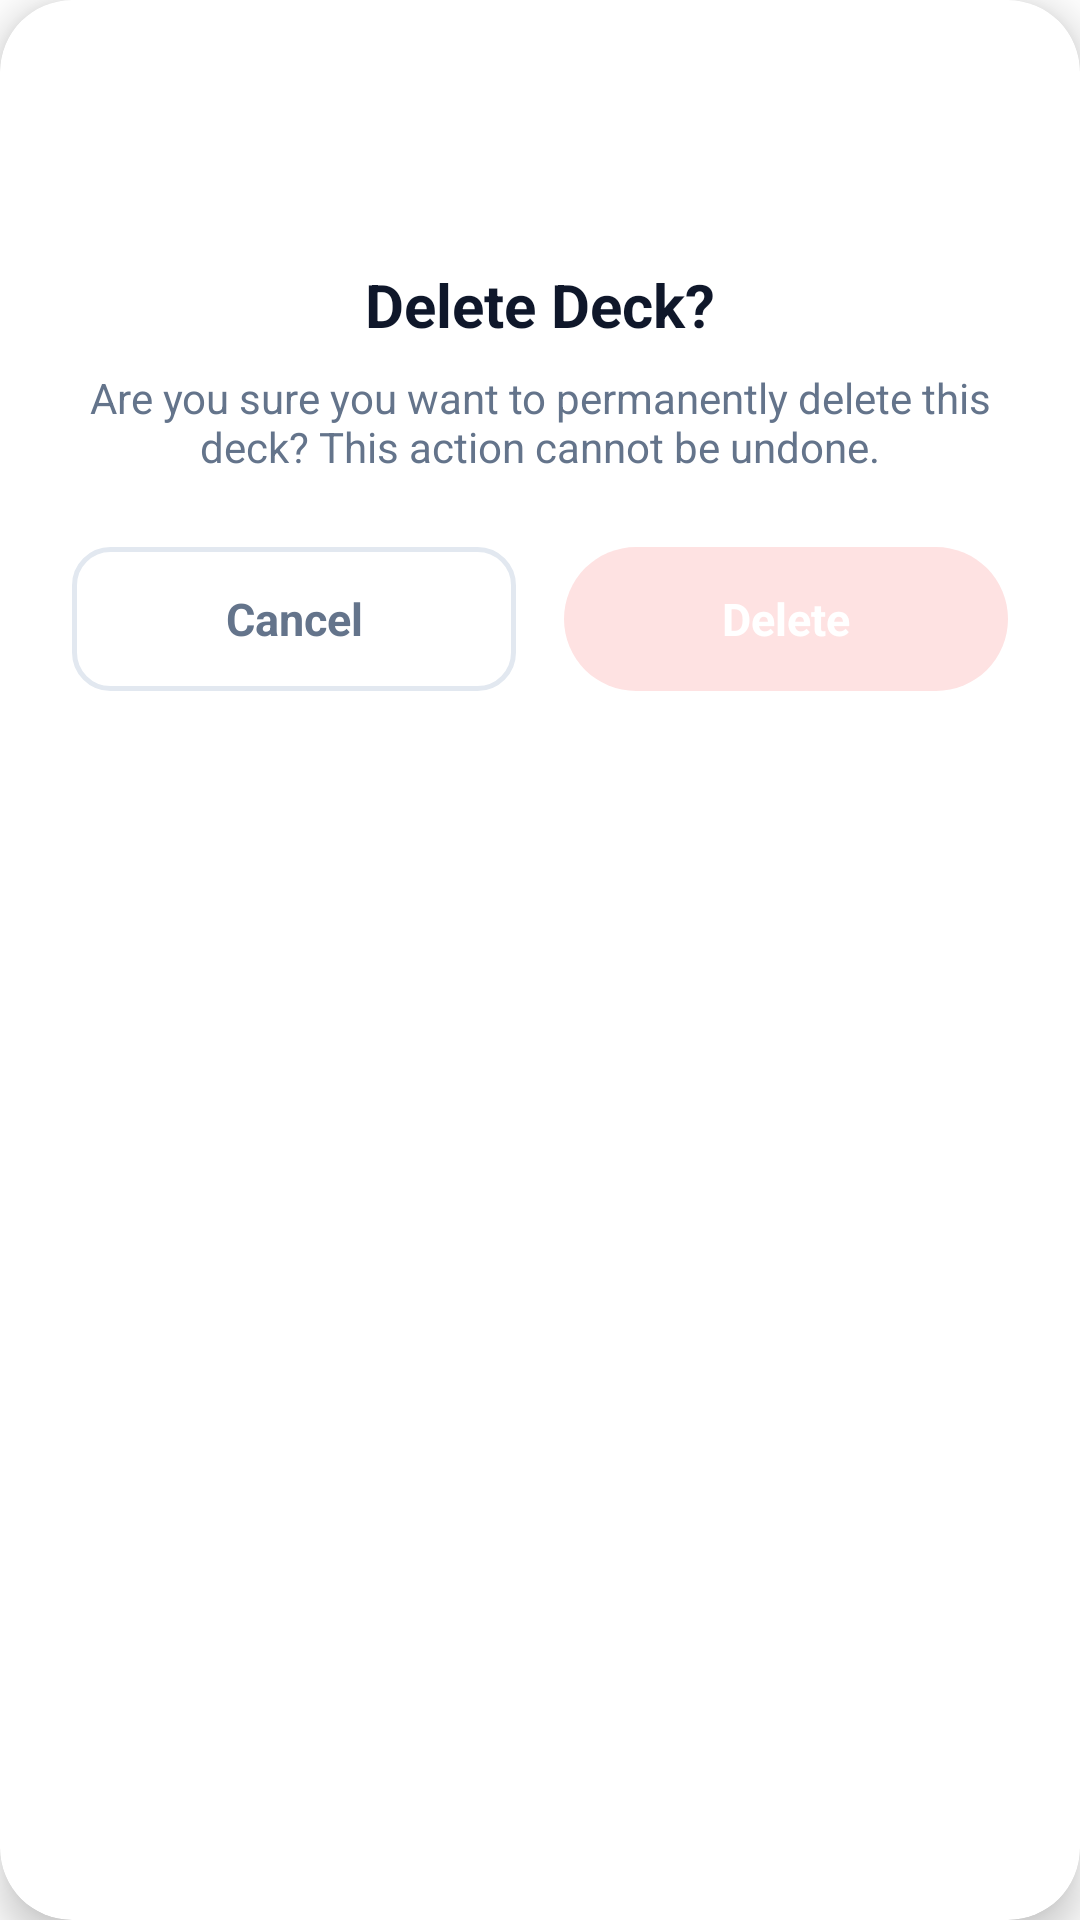

Here is an Android app screen rendered from its layout file. Give the layout XML and the strings, colors and styles it references.
<!-- AndroidManifest.xml: application theme Theme.ReviewBuddy -->
<!-- res/layout/dialog_confirm_action.xml -->
<?xml version="1.0" encoding="utf-8"?>
<androidx.cardview.widget.CardView xmlns:android="http://schemas.android.com/apk/res/android"
    xmlns:app="http://schemas.android.com/apk/res-auto"
    android:layout_width="match_parent"
    android:layout_height="wrap_content"
    android:layout_margin="24dp"
    app:cardCornerRadius="24dp"
    app:cardElevation="8dp"
    app:cardBackgroundColor="@color/white">

    <LinearLayout
        android:layout_width="match_parent"
        android:layout_height="wrap_content"
        android:orientation="vertical"
        android:padding="24dp">

        <androidx.appcompat.widget.AppCompatImageView
            android:layout_width="48dp"
            android:layout_height="48dp"
            android:layout_gravity="center_horizontal"
            android:background="@drawable/bg_button_circle_danger"
            android:padding="12dp"
            android:src="@drawable/ic_trash"
            android:layout_marginBottom="16dp"
            app:tint="@color/danger" />

        <TextView
            android:id="@+id/textConfirmTitle"
            android:layout_width="match_parent"
            android:layout_height="wrap_content"
            android:text="Delete Deck?"
            android:textSize="20sp"
            android:textStyle="bold"
            android:textColor="@color/text_primary"
            android:gravity="center"
            android:layout_marginBottom="8dp" />

        <TextView
            android:id="@+id/textConfirmMessage"
            android:layout_width="match_parent"
            android:layout_height="wrap_content"
            android:text="Are you sure you want to permanently delete this deck? This action cannot be undone."
            android:textSize="14sp"
            android:textColor="@color/text_secondary"
            android:gravity="center"
            android:layout_marginBottom="24dp" />

        <LinearLayout
            android:layout_width="match_parent"
            android:layout_height="wrap_content"
            android:orientation="horizontal"
            android:gravity="center">

            <androidx.appcompat.widget.AppCompatButton
                android:id="@+id/buttonCancel"
                android:layout_width="0dp"
                android:layout_height="48dp"
                android:layout_weight="1"
                android:layout_marginEnd="8dp"
                android:background="@drawable/bg_button_ghost"
                android:text="Cancel"
                android:textAllCaps="false"
                android:textSize="15sp"
                android:textStyle="bold"
                android:textColor="@color/text_secondary"
                android:gravity="center"
                android:minHeight="0dp"
                android:minWidth="0dp"
                android:padding="0dp" />

            <androidx.appcompat.widget.AppCompatButton
                android:id="@+id/buttonConfirm"
                android:layout_width="0dp"
                android:layout_height="48dp"
                android:layout_weight="1"
                android:layout_marginStart="8dp"
                android:background="@drawable/bg_button_danger"
                android:text="Delete"
                android:textAllCaps="false"
                android:textSize="15sp"
                android:textStyle="bold"
                android:textColor="@color/white"
                android:gravity="center"
                android:minHeight="0dp"
                android:minWidth="0dp"
                android:padding="0dp" />

        </LinearLayout>

    </LinearLayout>
</androidx.cardview.widget.CardView>
<!-- resources referenced by this layout -->
<resources>
  <color name="danger">#EF4444</color>
  <color name="text_primary">#0F172A</color>
  <color name="text_secondary">#64748B</color>
  <color name="white">#FFFFFFFF</color>
  <!-- drawable bg_button_danger (drawable) -->
  <?xml version="1.0" encoding="utf-8"?>
  <shape xmlns:android="http://schemas.android.com/apk/res/android">
      <solid android:color="@color/danger_light" />
      <corners android:radius="24dp" />
  </shape>
  <!-- drawable bg_button_ghost (drawable) -->
  <?xml version="1.0" encoding="utf-8"?>
  <shape xmlns:android="http://schemas.android.com/apk/res/android"
      android:shape="rectangle">
      <solid android:color="@color/white" />
      <stroke
          android:width="1.5dp"
          android:color="@color/border_color" />
      <corners android:radius="12dp" />
  </shape>
  <style name="Theme.ReviewBuddy" parent="Base.Theme.ReviewBuddy" />
  <color name="danger_light">#FEE2E2</color>
  <color name="border_color">#E2E8F0</color>
  <style name="Base.Theme.ReviewBuddy" parent="@android:style/Theme.Light.NoTitleBar">
          <item name="android:windowBackground">@color/white</item>
          <item name="android:colorBackground">@color/white</item>
      </style>
</resources>
